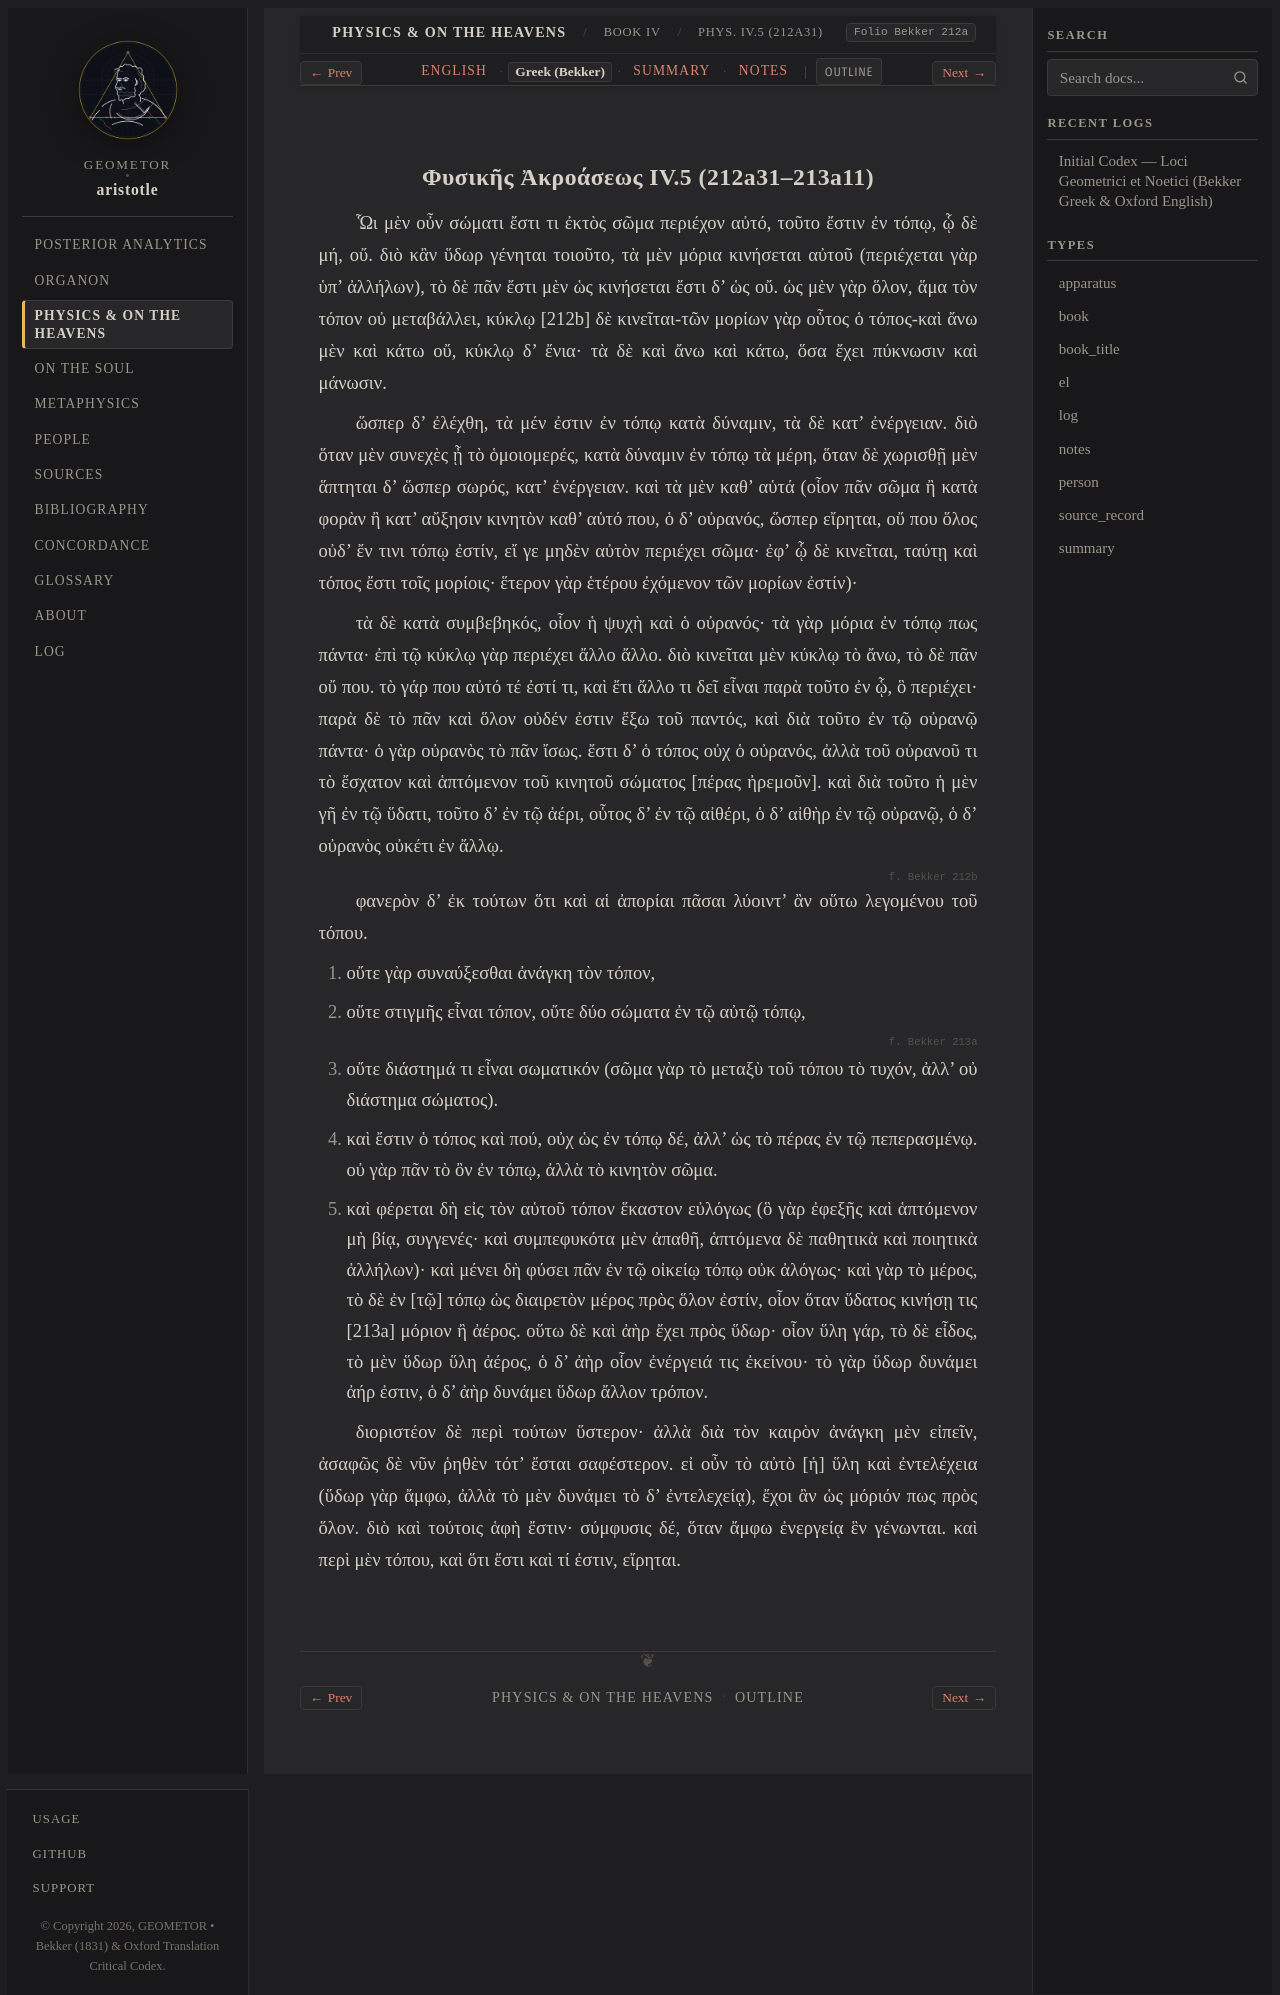

repository: geometor/aristotle · page: physica/book_4/ch_05/greek.html · generator: sphinx

:layout: book
:type: el
:title: Φυσικῆς Ἀκροάσεως IV.5 (212a31–213a11) — Greek (Bekker)
:canonical_id: Phys. IV.5 (212a31)
:folio: Bekker 212a
:tracks: English: index | Greek: greek | Summary: summary | Notes: notes

.. _liber-3b-topos-continuum-dimensio-el-c5:

Φυσικῆς Ἀκροάσεως IV.5 (212a31–213a11)
--------------------------------------

.. folio:: Bekker 212a

Ὧι μὲν οὖν σώματι ἔστι τι ἐκτὸς σῶμα περιέχον αὐτό, τοῦτο ἔστιν ἐν τόπῳ, ᾧ δὲ μή, οὔ. διὸ κἂν ὕδωρ γένηται τοιοῦτο, τὰ μὲν μόρια κινήσεται αὐτοῦ (περιέχεται γὰρ ὑπ' ἀλλήλων), τὸ δὲ πᾶν ἔστι μὲν ὡς κινήσεται ἔστι δ' ὡς οὔ. ὡς μὲν γὰρ ὅλον, ἅμα τὸν τόπον οὐ μεταβάλλει, κύκλῳ [212b] δὲ κινεῖται-τῶν μορίων γὰρ οὗτος ὁ τόπος-καὶ ἄνω μὲν καὶ κάτω οὔ, κύκλῳ δ' ἔνια· τὰ δὲ καὶ ἄνω καὶ κάτω, ὅσα ἔχει πύκνωσιν καὶ μάνωσιν.

ὥσπερ δ' ἐλέχθη, τὰ μέν ἐστιν ἐν τόπῳ κατὰ δύναμιν, τὰ δὲ κατ' ἐνέργειαν. διὸ ὅταν μὲν συνεχὲς ᾖ τὸ ὁμοιομερές, κατὰ δύναμιν ἐν τόπῳ τὰ μέρη, ὅταν δὲ χωρισθῇ μὲν ἅπτηται δ' ὥσπερ σωρός, κατ' ἐνέργειαν. καὶ τὰ μὲν καθ' αὑτά (οἷον πᾶν σῶμα ἢ κατὰ φορὰν ἢ κατ' αὔξησιν κινητὸν καθ' αὑτό που, ὁ δ' οὐρανός, ὥσπερ εἴρηται, οὔ που ὅλος οὐδ' ἔν τινι τόπῳ ἐστίν, εἴ γε μηδὲν αὐτὸν περιέχει σῶμα· ἐφ' ᾧ δὲ κινεῖται, ταύτῃ καὶ τόπος ἔστι τοῖς μορίοις· ἕτερον γὰρ ἑτέρου ἐχόμενον τῶν μορίων ἐστίν)·

τὰ δὲ κατὰ συμβεβηκός, οἷον ἡ ψυχὴ καὶ ὁ οὐρανός· τὰ γὰρ μόρια ἐν τόπῳ πως πάντα· ἐπὶ τῷ κύκλῳ γὰρ περιέχει ἄλλο ἄλλο. διὸ κινεῖται μὲν κύκλῳ τὸ ἄνω, τὸ δὲ πᾶν οὔ που. τὸ γάρ που αὐτό τέ ἐστί τι, καὶ ἔτι ἄλλο τι δεῖ εἶναι παρὰ τοῦτο ἐν ᾧ, ὃ περιέχει· παρὰ δὲ τὸ πᾶν καὶ ὅλον οὐδέν ἐστιν ἔξω τοῦ παντός, καὶ διὰ τοῦτο ἐν τῷ οὐρανῷ πάντα· ὁ γὰρ οὐρανὸς τὸ πᾶν ἴσως. ἔστι δ' ὁ τόπος οὐχ ὁ οὐρανός, ἀλλὰ τοῦ οὐρανοῦ τι τὸ ἔσχατον καὶ ἁπτόμενον τοῦ κινητοῦ σώματος [πέρας ἠρεμοῦν]. καὶ διὰ τοῦτο ἡ μὲν γῆ ἐν τῷ ὕδατι, τοῦτο δ' ἐν τῷ ἀέρι, οὗτος δ' ἐν τῷ αἰθέρι, ὁ δ' αἰθὴρ ἐν τῷ οὐρανῷ, ὁ δ' οὐρανὸς οὐκέτι ἐν ἄλλῳ.

.. _bekker-el-212b:

.. folio:: Bekker 212b

φανερὸν δ' ἐκ τούτων ὅτι καὶ αἱ ἀπορίαι πᾶσαι λύοιντ' ἂν οὕτω λεγομένου τοῦ τόπου.

1. οὔτε γὰρ συναύξεσθαι ἀνάγκη τὸν τόπον,

2. οὔτε στιγμῆς εἶναι τόπον, οὔτε δύο σώματα ἐν τῷ αὐτῷ τόπῳ,

.. _bekker-el-213a:

.. folio:: Bekker 213a

3. οὔτε διάστημά τι εἶναι σωματικόν (σῶμα γὰρ τὸ μεταξὺ τοῦ τόπου τὸ τυχόν, ἀλλ' οὐ διάστημα σώματος).

4. καὶ ἔστιν ὁ τόπος καὶ πού, οὐχ ὡς ἐν τόπῳ δέ, ἀλλ' ὡς τὸ πέρας ἐν τῷ πεπερασμένῳ. οὐ γὰρ πᾶν τὸ ὂν ἐν τόπῳ, ἀλλὰ τὸ κινητὸν σῶμα.

5. καὶ φέρεται δὴ εἰς τὸν αὑτοῦ τόπον ἕκαστον εὐλόγως (ὃ γὰρ ἐφεξῆς καὶ ἁπτόμενον μὴ βίᾳ, συγγενές· καὶ συμπεφυκότα μὲν ἀπαθῆ, ἁπτόμενα δὲ παθητικὰ καὶ ποιητικὰ ἀλλήλων)· καὶ μένει δὴ φύσει πᾶν ἐν τῷ οἰκείῳ τόπῳ οὐκ ἀλόγως· καὶ γὰρ τὸ μέρος, τὸ δὲ ἐν [τῷ] τόπῳ ὡς διαιρετὸν μέρος πρὸς ὅλον ἐστίν, οἷον ὅταν ὕδατος κινήσῃ τις [213a] μόριον ἢ ἀέρος. οὕτω δὲ καὶ ἀὴρ ἔχει πρὸς ὕδωρ· οἷον ὕλη γάρ, τὸ δὲ εἶδος, τὸ μὲν ὕδωρ ὕλη ἀέρος, ὁ δ' ἀὴρ οἷον ἐνέργειά τις ἐκείνου· τὸ γὰρ ὕδωρ δυνάμει ἀήρ ἐστιν, ὁ δ' ἀὴρ δυνάμει ὕδωρ ἄλλον τρόπον.

διοριστέον δὲ περὶ τούτων ὕστερον· ἀλλὰ διὰ τὸν καιρὸν ἀνάγκη μὲν εἰπεῖν, ἀσαφῶς δὲ νῦν ῥηθὲν τότ' ἔσται σαφέστερον. εἰ οὖν τὸ αὐτὸ [ἡ] ὕλη καὶ ἐντελέχεια (ὕδωρ γὰρ ἄμφω, ἀλλὰ τὸ μὲν δυνάμει τὸ δ' ἐντελεχείᾳ), ἔχοι ἂν ὡς μόριόν πως πρὸς ὅλον. διὸ καὶ τούτοις ἁφὴ ἔστιν· σύμφυσις δέ, ὅταν ἄμφω ἐνεργείᾳ ἓν γένωνται. καὶ περὶ μὲν τόπου, καὶ ὅτι ἔστι καὶ τί ἐστιν, εἴρηται.
